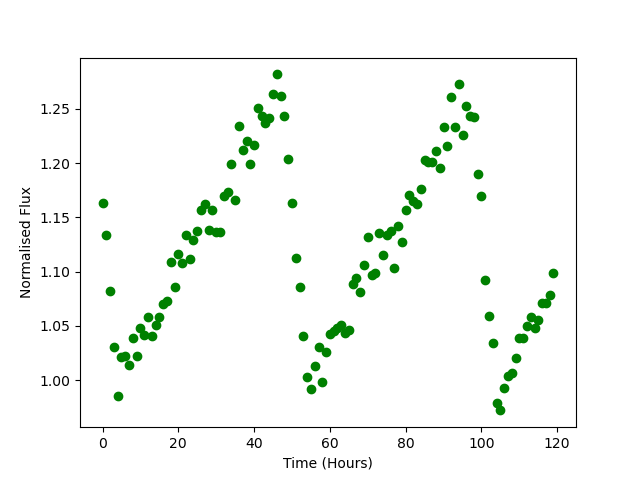

The table this chart was drawn from, first rows:
Time, Flux
0.0, 1.163
1.0, 1.134
2.0, 1.082
3.0, 1.031
4.0, 0.9857
5.0, 1.022
6.0, 1.022
7.0, 1.014
8.0, 1.039
9.0, 1.022
10.0, 1.048
11.0, 1.042
12.0, 1.058
13.0, 1.041
14.0, 1.05
15.0, 1.058
16.0, 1.07
17.0, 1.073
18.0, 1.109
19.0, 1.086
20.0, 1.116
21.0, 1.108
22.0, 1.134
23.0, 1.111
24.0, 1.129
25.0, 1.138
26.0, 1.157
27.0, 1.162
28.0, 1.139
29.0, 1.157
30.0, 1.136
31.0, 1.137
32.0, 1.17
33.0, 1.173
34.0, 1.199
35.0, 1.166
36.0, 1.234
37.0, 1.212
38.0, 1.22
39.0, 1.199
40.0, 1.217
41.0, 1.251
42.0, 1.243
43.0, 1.237
44.0, 1.242
45.0, 1.263
46.0, 1.282
47.0, 1.261
48.0, 1.244
49.0, 1.203
50.0, 1.163
51.0, 1.112
52.0, 1.085
53.0, 1.041
54.0, 1.003
55.0, 0.9921
56.0, 1.013
57.0, 1.03
58.0, 0.998
59.0, 1.026
... 60 more rows
